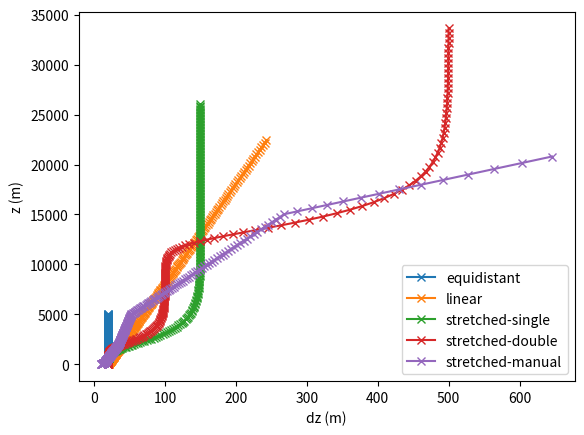

Recreate this plot in Python.
import matplotlib.pyplot as pl
import numpy as np
import sys

#
# Vertical grids
#
class Grid:
    def __init__(self, kmax, dz0):
        self.kmax = kmax
        self.dz0  = dz0

        self.z = np.zeros(kmax)
        self.dz = np.zeros(kmax)
        self.zsize = None

    def plot(self):
        pl.figure()
        pl.title(r'$z_\mathrm{{size}}$ = {0:.1f} m'.format(self.zsize), loc='left')
        pl.plot(self.dz, self.z, '-x')
        pl.xlabel(r'$\Delta z$ (m)')
        pl.ylabel(r'$z$ (m)')


class Grid_equidist(Grid):
    def __init__(self, kmax, dz0):
        Grid.__init__(self, kmax, dz0)

        self.zsize = kmax * dz0
        self.z[:]  = np.arange(dz0/2, self.zsize, dz0)
        self.dz[:] = dz0


class Grid_stretched(Grid):
    def __init__(self, kmax, dz0, nloc1, nbuf1, dz1, nloc2=None, nbuf2=None, dz2=None):
        Grid.__init__(self, kmax, dz0)

        double_stretched = nloc2 is not None and nbuf2 is not None and dz2 is not None

        dn = 1./kmax
        n = np.linspace(dn, 1.-dn, kmax)

        nloc1 *= dn
        nbuf1 *= dn

        if double_stretched:
            nloc2 *= dn
            nbuf2 *= dn

        dzdn1 = dz0/dn
        dzdn2 = dz1/dn

        if double_stretched:
            dzdn3  = dz2/dn
            dzdn = dzdn1 + 0.5*(dzdn2-dzdn1)*(1. + np.tanh((n-nloc1)/nbuf1)) \
                         + 0.5*(dzdn3-dzdn2)*(1. + np.tanh((n-nloc2)/nbuf2))
        else:
            dzdn = dzdn1 + 0.5*(dzdn2-dzdn1)*(1. + np.tanh((n-nloc1)/nbuf1))

        self.dz[:] = dzdn*dn

        stretch = np.zeros(self.dz.size)
        self.z[0]  = 0.5*self.dz[0]
        stretch[0] = 1.

        for k in range(1, self.kmax):
              self.z [k] = self.z[k-1] + 0.5*(self.dz[k-1]+self.dz[k])
              stretch[k] = self.dz[k]/self.dz[k-1]

        self.zsize = self.z[kmax-1] + 0.5*self.dz[kmax-1]


class Grid_linear_stretched(Grid):
    def __init__(self, kmax, dz0, alpha):
        Grid.__init__(self, kmax, dz0)

        self.dz[:] = dz0 * (1 + alpha)**np.arange(kmax)
        zh         = np.zeros(kmax+1)
        zh[1:]     = np.cumsum(self.dz)
        self.z[:]  = 0.5 * (zh[1:] + zh[:-1])
        self.zsize = zh[-1]


class Grid_stretched_manual(Grid):
    def __init__(self, kmax, dz0, heights, factors):
        Grid.__init__(self, kmax, dz0)

        self.z[0]  = dz0/2.
        self.dz[0] = dz0

        def index(z, goal):
            return np.where(z-goal>0)[0][0]-1

        for k in range(1, kmax):
            self.dz[k] = self.dz[k-1] * factors[index(heights, self.z[k-1])]
            self.z[k] = self.z[k-1] + self.dz[k]

        self.zsize = self.z[kmax-1] + 0.5*self.dz[kmax-1]


def check_grid_decomposition(itot, jtot, ktot, npx, npy):
    """
    Check whether grid / MPI decomposition is valid
    """

    print('Grid: itot={}, jtot={}, ktot={}, npx={}, npy={}'.format(
        itot, jtot, ktot, npx, npy))

    err = False
    if itot%npx != 0:
        print('itot%npx != 0')
        err = True

    if itot%npy != 0:
        print('itot%npy != 0')
        err = True

    if jtot%npx != 0 and npy > 1:
        print('jtot%npx != 0')
        err = True

    if jtot%npy != 0:
        print('jtot%npy != 0')
        err = True

    if ktot%npx != 0:
        print('ktot%npx != 0')
        err = True

    if err:
        print('Invalid grid configuration!')
        return False
    else:
        print('Grid configuration okay!')
        return True



if __name__ == '__main__':
    """
    Just for testing...
    """
    import matplotlib.pyplot as pl
    pl.close('all'); pl.ion()

    if True:
        ktot = 252
        dz0  = 20

        heights = np.array([0, 200, 2000, 5000, 15000, 50000])
        factors = np.array([1.025, 1.011, 1.006, 1.022, 1.07])

        equidist   = Grid_equidist(ktot, dz0)
        linear     = Grid_linear_stretched(ktot, dz0, 0.01)
        stretched1 = Grid_stretched(ktot, dz0, 90, 20, 150)
        stretched2 = Grid_stretched(ktot, dz0, 100, 20, 100, 210, 10, 500)
        stretched3 = Grid_stretched_manual(ktot, 10., heights, factors)

        pl.figure()
        pl.plot(equidist.dz, equidist.z, '-x', label='equidistant')
        pl.plot(linear.dz, linear.z, '-x', label='linear')
        pl.plot(stretched1.dz, stretched1.z, '-x', label='stretched-single')
        pl.plot(stretched2.dz, stretched2.z, '-x', label='stretched-double')
        pl.plot(stretched3.dz, stretched3.z, '-x', label='stretched-manual')
        pl.legend()
        pl.xlabel('dz (m)')
        pl.ylabel('z (m)')

    if False:
        check_grid_decomposition(32, 32, 32, 4, 4)
        check_grid_decomposition(32, 32, 32, 6, 4)
